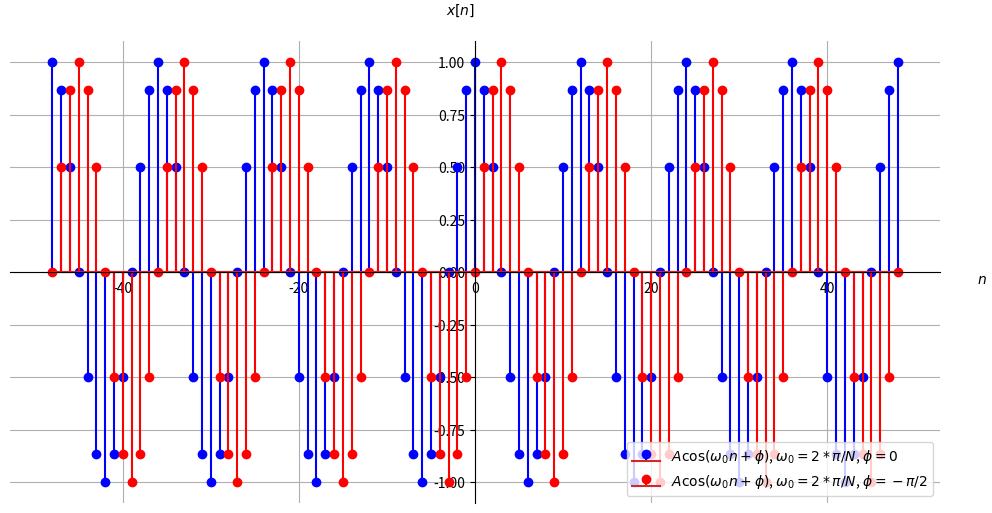

Python code for this plot:
import numpy as np
import matplotlib.pyplot as plt

fig, ax = plt.subplots(figsize=(12,6))

n = np.arange(-48,48+1,1)

A = 1
N = 12
omega0 = 2*np.pi/N
phi = 0
xn1 = A*np.cos(omega0*n + phi)
ax.stem(n,xn1, linefmt='b',markerfmt='bo', label='$A\cos(\omega_0n + \phi)$, $\omega_0 = 2*\pi/N$, $\phi = 0$')

phi = -np.pi/2
xn2 = A*np.cos(omega0*n + phi)
ax.stem(n,xn2, linefmt='r',markerfmt='ro', label='$A\cos(\omega_0n + \phi)$, $\omega_0 = 2*\pi/N$, $\phi = -\pi/2$')

ax.spines['left'].set_position('center')
ax.spines['right'].set_color('none')
ax.spines['bottom'].set_position('center')
ax.spines['top'].set_color('none')
ax.set_xlabel('$n$', loc='right')
ax.xaxis.set_label_coords(1.05, 0.5)
ax.set_ylabel('$x[n]$', loc='top', rotation=0)
ax.yaxis.set_label_coords(0.5, 1.05)
ax.grid(True)
ax.legend(loc='lower right')
plt.show()

#Python NumPy Tutorial
#Click https://cs231n.github.io/python-numpy-tutorial/ link to open resource.
